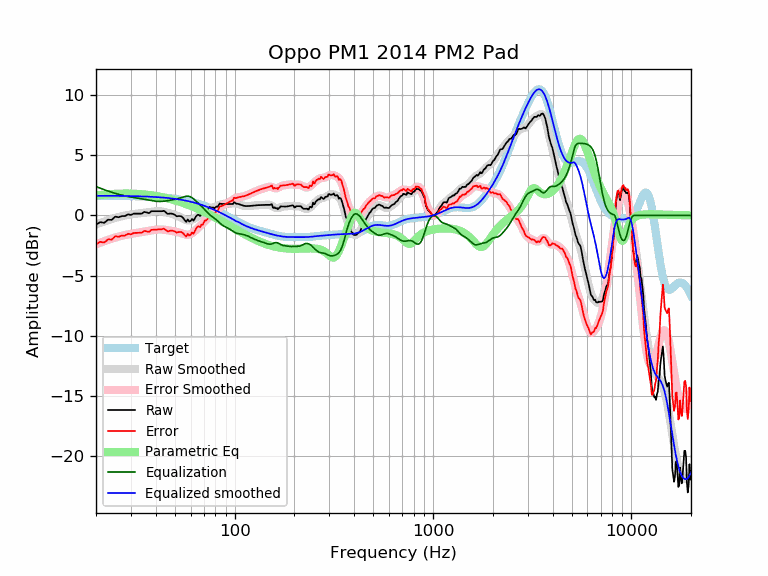

The data file committed next to this chart (first rows):
frequency, raw, error, smoothed, error_smoothed, equalization, parametric_eq, equalized_raw, equalized_smoothed, target
20, -0.76, -2.39, -0.76, -2.39, 2.39, 1.66, 1.64, 1.64, 1.64
21, -0.55, -2.19, -0.62, -2.26, 2.26, 1.70, 1.71, 1.64, 1.64
22, -0.61, -2.25, -0.50, -2.14, 2.14, 1.73, 1.52, 1.64, 1.64
23, -0.35, -1.99, -0.39, -2.03, 2.03, 1.76, 1.67, 1.63, 1.63
24, -0.37, -2.00, -0.29, -1.92, 1.92, 1.78, 1.55, 1.63, 1.63
25, -0.10, -1.73, -0.21, -1.83, 1.83, 1.80, 1.74, 1.63, 1.63
26, -0.15, -1.78, -0.13, -1.75, 1.75, 1.81, 1.60, 1.62, 1.62
27, -0.05, -1.67, -0.06, -1.68, 1.68, 1.81, 1.63, 1.62, 1.62
28, -0.05, -1.67, -0.01, -1.62, 1.62, 1.82, 1.57, 1.62, 1.62
29, 0.09, -1.52, 0.04, -1.57, 1.57, 1.82, 1.67, 1.61, 1.61
30, 0.04, -1.57, 0.08, -1.53, 1.53, 1.81, 1.57, 1.61, 1.61
31, 0.15, -1.45, 0.12, -1.49, 1.49, 1.80, 1.64, 1.60, 1.60
32, 0.15, -1.45, 0.15, -1.45, 1.45, 1.79, 1.60, 1.60, 1.60
33, 0.15, -1.44, 0.17, -1.42, 1.42, 1.78, 1.57, 1.59, 1.59
34, 0.15, -1.43, 0.20, -1.38, 1.38, 1.76, 1.53, 1.58, 1.58
35, 0.30, -1.28, 0.23, -1.35, 1.35, 1.74, 1.64, 1.58, 1.58
36, 0.25, -1.32, 0.26, -1.31, 1.31, 1.72, 1.56, 1.57, 1.57
37, 0.19, -1.37, 0.29, -1.27, 1.27, 1.70, 1.46, 1.56, 1.56
38, 0.35, -1.20, 0.31, -1.24, 1.24, 1.67, 1.59, 1.55, 1.55
39, 0.35, -1.19, 0.33, -1.21, 1.21, 1.65, 1.56, 1.54, 1.54
40, 0.35, -1.18, 0.35, -1.18, 1.18, 1.62, 1.53, 1.53, 1.53
41, 0.35, -1.17, 0.35, -1.17, 1.17, 1.59, 1.52, 1.52, 1.52
42, 0.35, -1.15, 0.34, -1.16, 1.16, 1.56, 1.51, 1.51, 1.51
43, 0.35, -1.14, 0.33, -1.17, 1.17, 1.52, 1.52, 1.49, 1.49
44, 0.39, -1.09, 0.30, -1.18, 1.18, 1.49, 1.57, 1.48, 1.48
45, 0.25, -1.21, 0.26, -1.20, 1.20, 1.45, 1.45, 1.46, 1.46
46, 0.12, -1.33, 0.22, -1.23, 1.23, 1.41, 1.35, 1.45, 1.45
47, 0.15, -1.28, 0.18, -1.25, 1.25, 1.37, 1.40, 1.43, 1.43
48, 0.15, -1.26, 0.14, -1.28, 1.28, 1.33, 1.43, 1.42, 1.42
49, 0.12, -1.28, 0.09, -1.31, 1.31, 1.29, 1.42, 1.40, 1.40
50, 0.05, -1.33, 0.05, -1.33, 1.33, 1.25, 1.38, 1.38, 1.38
51, -0.07, -1.43, -0.01, -1.37, 1.37, 1.21, 1.29, 1.36, 1.36
52, -0.05, -1.39, -0.06, -1.40, 1.40, 1.17, 1.35, 1.34, 1.34
53, -0.05, -1.37, -0.13, -1.44, 1.44, 1.12, 1.39, 1.32, 1.32
54, -0.09, -1.38, -0.20, -1.49, 1.49, 1.08, 1.40, 1.29, 1.29
55, -0.21, -1.48, -0.26, -1.53, 1.53, 1.03, 1.32, 1.27, 1.27
56, -0.39, -1.63, -0.33, -1.57, 1.57, 0.99, 1.19, 1.25, 1.25
57, -0.53, -1.75, -0.38, -1.60, 1.60, 0.94, 1.06, 1.22, 1.22
58, -0.33, -1.52, -0.41, -1.60, 1.60, 0.89, 1.27, 1.19, 1.19
59, -0.50, -1.67, -0.42, -1.58, 1.58, 0.85, 1.08, 1.17, 1.17
60, -0.45, -1.59, -0.40, -1.54, 1.54, 0.80, 1.08, 1.14, 1.14
61, -0.29, -1.40, -0.36, -1.47, 1.47, 0.75, 1.18, 1.11, 1.11
62, -0.44, -1.52, -0.30, -1.38, 1.38, 0.70, 0.94, 1.08, 1.08
63, -0.25, -1.30, -0.23, -1.28, 1.28, 0.66, 1.04, 1.05, 1.05
64, -0.05, -1.07, -0.16, -1.18, 1.18, 0.61, 1.13, 1.02, 1.02
65, 0.05, -0.94, -0.09, -1.07, 1.07, 0.56, 1.12, 0.99, 0.99
66, 0.05, -0.90, -0.02, -0.97, 0.97, 0.51, 1.02, 0.95, 0.95
67, -0.05, -0.97, 0.05, -0.87, 0.87, 0.46, 0.82, 0.92, 0.92
68, 0.13, -0.76, 0.12, -0.77, 0.77, 0.41, 0.90, 0.88, 0.88
69, 0.07, -0.78, 0.19, -0.66, 0.66, 0.36, 0.73, 0.85, 0.85
70, 0.25, -0.56, 0.26, -0.56, 0.56, 0.31, 0.81, 0.81, 0.81
71, 0.38, -0.40, 0.33, -0.45, 0.45, 0.26, 0.83, 0.78, 0.78
72, 0.33, -0.41, 0.40, -0.34, 0.34, 0.21, 0.67, 0.74, 0.74
73, 0.42, -0.28, 0.47, -0.23, 0.23, 0.16, 0.65, 0.70, 0.70
74, 0.63, -0.03, 0.53, -0.13, 0.13, 0.11, 0.76, 0.66, 0.66
75, 0.70, 0.08, 0.58, -0.04, 0.04, 0.06, 0.75, 0.62, 0.62
76, 0.65, 0.07, 0.62, 0.03, -0.03, 0.01, 0.62, 0.59, 0.59
77, 0.65, 0.11, 0.65, 0.10, -0.10, -0.04, 0.55, 0.55, 0.55
78, 0.65, 0.15, 0.67, 0.16, -0.16, -0.08, 0.49, 0.51, 0.51
79, 0.60, 0.14, 0.69, 0.23, -0.23, -0.13, 0.38, 0.47, 0.47
... 553 more rows
